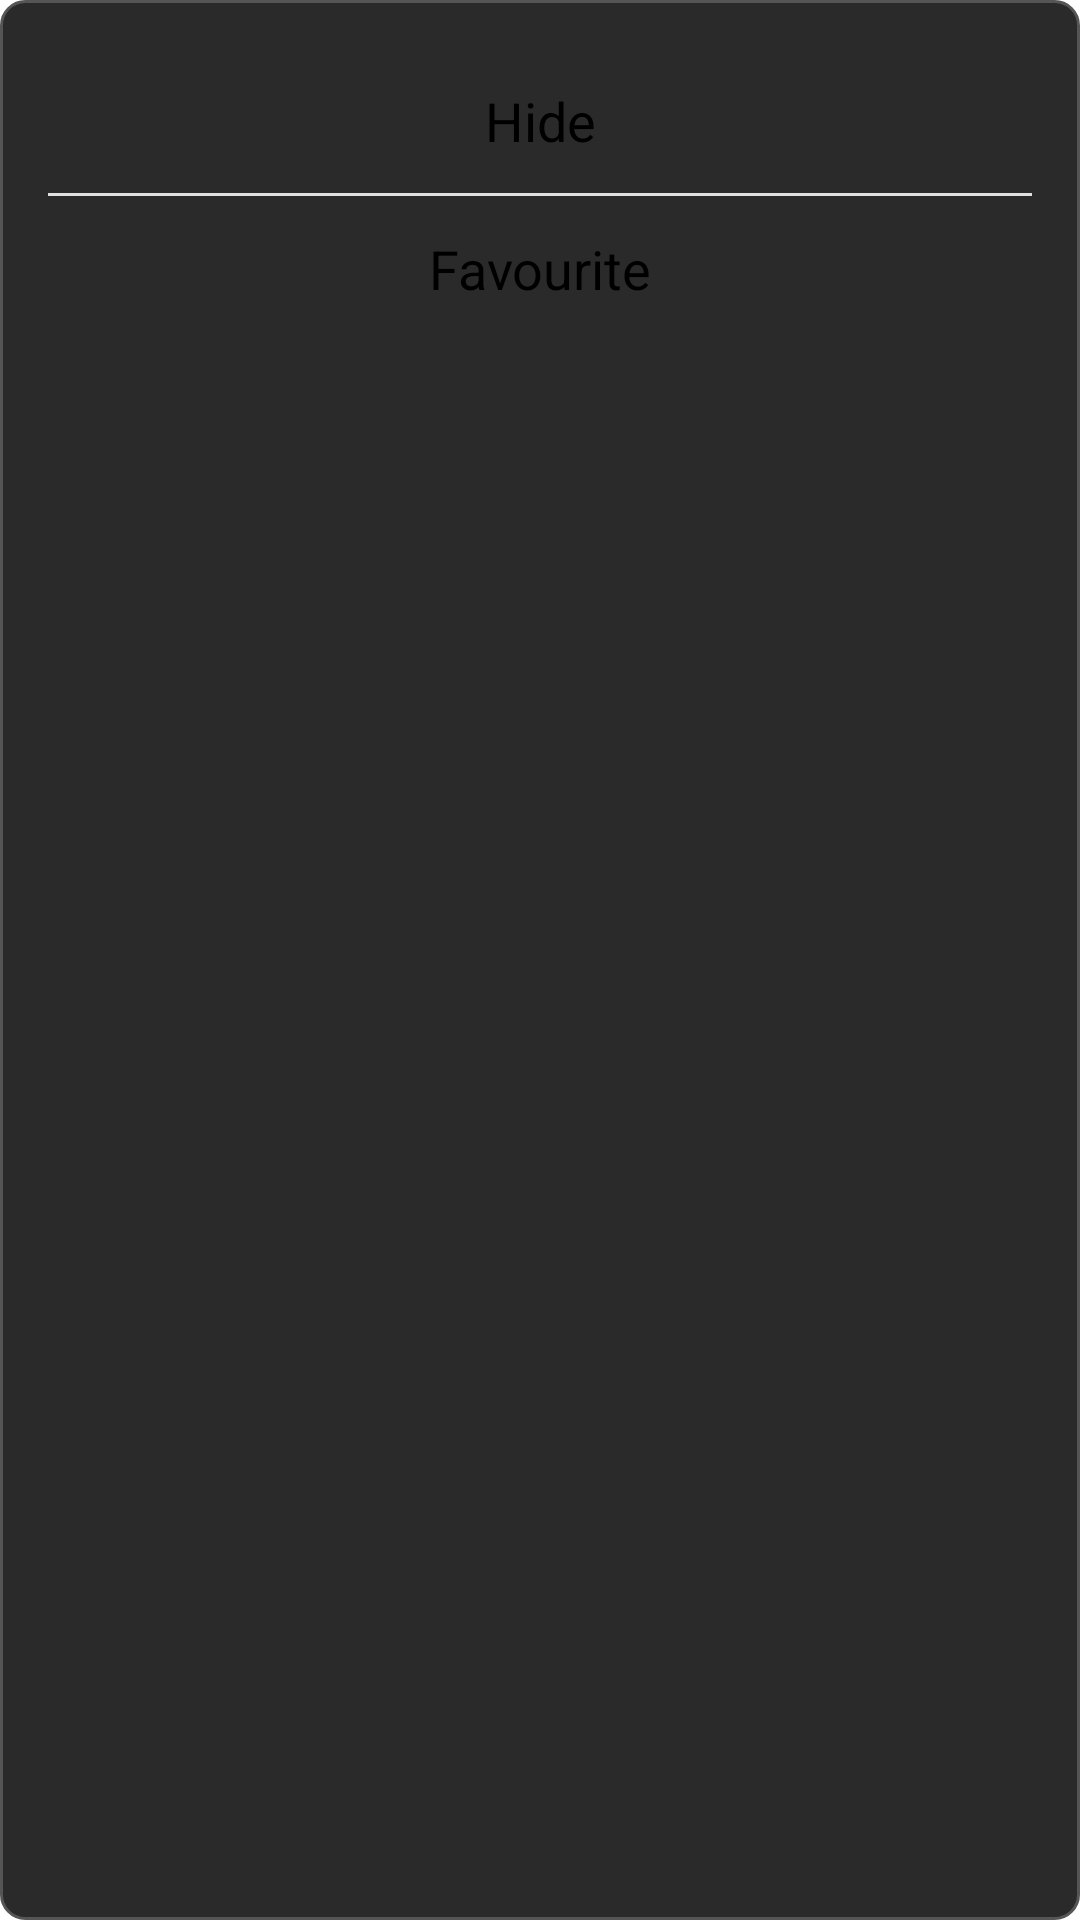

Here is an Android app screen rendered from its layout file. Give the layout XML and the strings, colors and styles it references.
<!-- AndroidManifest.xml: application theme Theme.imageboardAndroidTv -->
<!-- res/layout/popup_menu.xml -->
<?xml version="1.0" encoding="utf-8"?>
<LinearLayout xmlns:android="http://schemas.android.com/apk/res/android"
    android:layout_width="wrap_content"
    android:layout_height="wrap_content"
    android:orientation="vertical"
    android:background="@drawable/popup_background"
    android:padding="16dp"
    android:minWidth="200dp">

    <TextView
        android:id="@+id/hide_option"
        android:layout_width="match_parent"
        android:layout_height="wrap_content"
        android:text="Hide"
        android:textSize="18sp"
        android:textColor="@color/colorTextPrimary"
        android:padding="12dp"
        android:background="?android:attr/selectableItemBackground"
        android:focusable="true"
        android:clickable="true"
        android:gravity="center" />

    <View
        android:layout_width="match_parent"
        android:layout_height="1dp"
        android:background="@color/colorDivider" />

    <TextView
        android:id="@+id/favourite_option"
        android:layout_width="match_parent"
        android:layout_height="wrap_content"
        android:text="Favourite"
        android:textSize="18sp"
        android:textColor="@color/colorTextPrimary"
        android:padding="12dp"
        android:background="?android:attr/selectableItemBackground"
        android:focusable="true"
        android:clickable="true"
        android:gravity="center" />

</LinearLayout>
<!-- resources referenced by this layout -->
<resources>
  <color name="colorDivider">#E0E0E0</color>
  <color name="colorTextPrimary">#000000</color>
  <!-- drawable popup_background (drawable) -->
  <?xml version="1.0" encoding="utf-8"?>
  <shape xmlns:android="http://schemas.android.com/apk/res/android">
      <solid android:color="#2A2A2A" />
      <corners android:radius="8dp" />
      <stroke
          android:width="1dp"
          android:color="#555555" />
  </shape>
  <style name="Theme.imageboardAndroidTv" parent="Theme.Leanback" />
</resources>
